6-way image classification set "data_final" from GitHub (Vojeshwini/Black-pepper-disease-detection-using-AI); label vocabulary: foot rot, healthy, leaf blight, pollu disease, slow decline, yellow mottle virus.

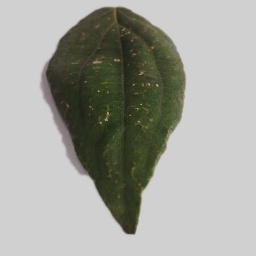
Label: pollu disease

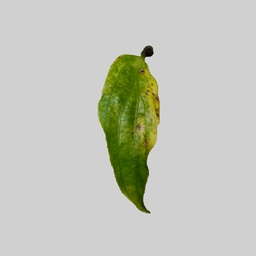
Label: yellow mottle virus

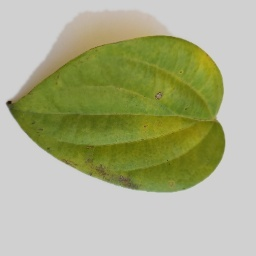
Label: slow decline

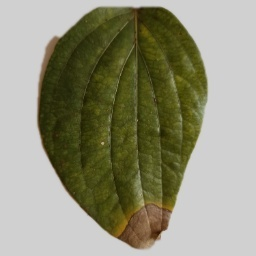
Label: foot rot

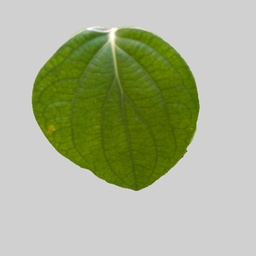
Label: healthy

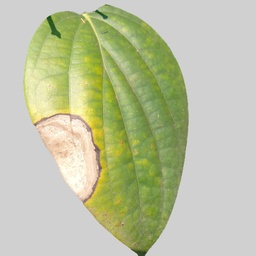
Label: leaf blight
